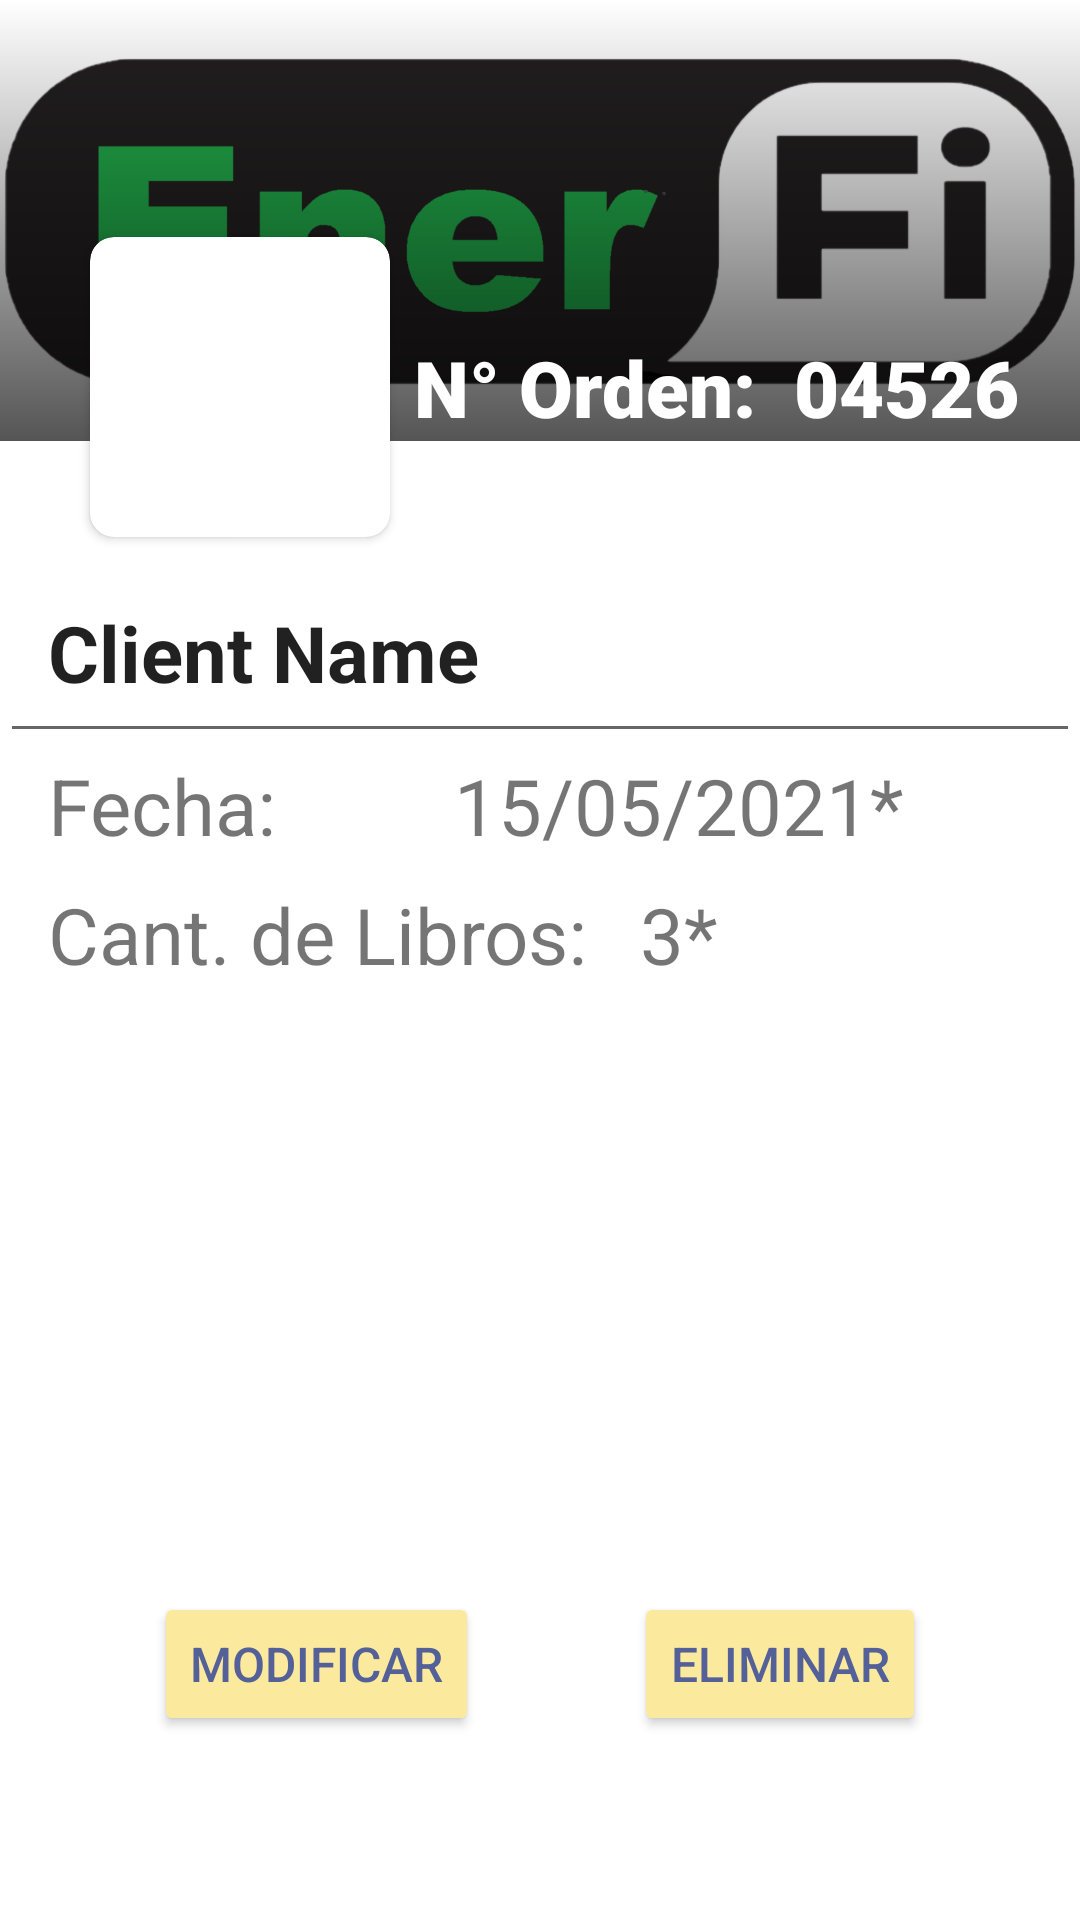

Produce the Android XML layout that renders to this screen, including the resource entries it uses.
<!-- AndroidManifest.xml: application theme Theme.EnerFi -->
<!-- res/layout/book_details_fragment.xml -->
<?xml version="1.0" encoding="utf-8"?>
<androidx.constraintlayout.widget.ConstraintLayout xmlns:android="http://schemas.android.com/apk/res/android"
    xmlns:app="http://schemas.android.com/apk/res-auto"
    xmlns:tools="http://schemas.android.com/tools"
    android:layout_width="match_parent"
    android:layout_height="match_parent">

    <FrameLayout
        android:id="@+id/frameLayout"
        android:layout_width="match_parent"
        android:layout_height="@id/guideline"
        app:layout_constraintBottom_toTopOf="@+id/guideline"
        app:layout_constraintStart_toStartOf="parent"
        app:layout_constraintTop_toTopOf="parent">

        <ImageView
            android:id="@+id/img_backgroud"
            android:layout_width="match_parent"
            android:layout_height="match_parent"
            android:src="@drawable/enerfi" />

        <View
            android:layout_width="match_parent"
            android:layout_height="match_parent"
            android:background="@drawable/gradient" />
    </FrameLayout>

    <androidx.cardview.widget.CardView
        android:id="@+id/cardView"
        android:layout_width="100dp"
        android:layout_height="100dp"
        android:layout_marginLeft="30dp"
        app:cardCornerRadius="8dp"
        app:layout_constraintBottom_toTopOf="@+id/guideline2"
        app:layout_constraintStart_toStartOf="parent"
        app:layout_constraintTop_toTopOf="@+id/guideline3">

        <ImageView
            android:id="@+id/img_service"
            android:layout_width="match_parent"
            android:layout_height="match_parent"
            android:scaleType="centerCrop"
            android:src="@drawable/ic_baseline_electrical_services_24" />
    </androidx.cardview.widget.CardView>

    <androidx.constraintlayout.widget.Guideline
        android:id="@+id/guideline"
        android:layout_width="wrap_content"
        android:layout_height="wrap_content"
        android:orientation="horizontal"
        app:layout_constraintGuide_begin="147dp" />

    <androidx.constraintlayout.widget.Guideline
        android:id="@+id/guideline2"
        android:layout_width="wrap_content"
        android:layout_height="wrap_content"
        android:orientation="horizontal"
        app:layout_constraintGuide_begin="184dp" />

    <androidx.constraintlayout.widget.Guideline
        android:id="@+id/guideline3"
        android:layout_width="wrap_content"
        android:layout_height="wrap_content"
        android:orientation="horizontal"
        app:layout_constraintGuide_begin="74dp" />

    <TextView
        android:id="@+id/txt_order_num2"
        android:layout_width="0dp"
        android:layout_height="wrap_content"
        android:layout_marginStart="8dp"
        android:fontFamily="sans-serif-black"
        android:gravity="center"
        android:text="@string/orderNumber"
        android:textColor="@color/white"
        android:textSize="26sp"
        android:textStyle="bold"
        app:layout_constraintBottom_toBottomOf="@+id/cardView"
        app:layout_constraintStart_toEndOf="@+id/cardView"
        app:layout_constraintTop_toTopOf="@+id/cardView" />

    <TextView
        android:id="@+id/txt_order_num"
        android:layout_width="0dp"
        android:layout_height="wrap_content"
        android:layout_marginEnd="8dp"
        android:fontFamily="sans-serif-black"
        android:gravity="center"
        android:text="04526"
        android:textColor="@color/white"
        android:textSize="26sp"
        android:textStyle="bold"
        app:layout_constraintBottom_toBottomOf="@+id/txt_order_num2"
        app:layout_constraintEnd_toEndOf="parent"
        app:layout_constraintStart_toEndOf="@+id/txt_order_num2"
        app:layout_constraintTop_toTopOf="@+id/txt_order_num2" />

    <EditText
        android:id="@+id/edt_title"
        android:layout_width="match_parent"
        android:layout_height="wrap_content"
        android:padding="16dp"
        android:text="Client Name"
        android:inputType="textPersonName|text"
        android:textSize="26sp"
        android:textStyle="bold"
        app:layout_constraintEnd_toEndOf="parent"
        app:layout_constraintStart_toStartOf="parent"
        app:layout_constraintTop_toTopOf="@+id/guideline2"/>

    <TextView
        android:id="@+id/txt_date_label"
        android:layout_width="wrap_content"
        android:layout_height="wrap_content"
        android:layout_marginStart="16dp"
        android:text="@string/dataLabel"
        android:textSize="26sp"
        app:layout_constraintStart_toStartOf="parent"
        app:layout_constraintTop_toBottomOf="@+id/edt_title" />

    <TextView
        android:id="@+id/txt_date"
        android:layout_width="wrap_content"
        android:layout_height="wrap_content"
        android:text="15/05/2021*"
        android:textSize="26sp"
        app:layout_constraintEnd_toEndOf="parent"
        app:layout_constraintStart_toEndOf="@+id/txt_date_label"
        app:layout_constraintTop_toBottomOf="@+id/edt_title" />

    <TextView
        android:id="@+id/txt_date_label2"
        android:layout_width="wrap_content"
        android:layout_height="wrap_content"
        android:layout_marginStart="16dp"
        android:layout_marginTop="8dp"
        android:text="@string/qtyBooks"
        android:textSize="26sp"
        app:layout_constraintStart_toStartOf="parent"
        app:layout_constraintTop_toBottomOf="@+id/txt_date_label" />

    <TextView
        android:id="@+id/txt_date2"
        android:layout_width="wrap_content"
        android:layout_height="wrap_content"
        android:layout_marginTop="8dp"
        android:text="3*"
        android:textSize="26sp"
        app:layout_constraintEnd_toEndOf="parent"
        app:layout_constraintStart_toEndOf="@+id/txt_date_label"
        app:layout_constraintTop_toBottomOf="@+id/txt_date" />

    <Button
        android:id="@+id/btn_modify"
        android:layout_width="wrap_content"
        android:layout_height="wrap_content"
        android:layout_marginTop="140dp"
        android:backgroundTint="@color/yellow_letters"
        android:text="@string/btnModify"
        android:textColor="@color/screenBackground2"
        android:textSize="16sp"
        app:layout_constraintBottom_toBottomOf="parent"
        app:layout_constraintEnd_toStartOf="@+id/btn_delete"
        app:layout_constraintStart_toStartOf="parent"
        app:layout_constraintTop_toBottomOf="@+id/txt_date_label2" />

    <Button
        android:id="@+id/btn_delete"
        android:layout_width="wrap_content"
        android:layout_height="wrap_content"
        android:layout_marginTop="140dp"
        android:backgroundTint="@color/yellow_letters"
        android:text="@string/btnDelete"
        android:textColor="@color/screenBackground2"
        android:textSize="16sp"
        app:layout_constraintBottom_toBottomOf="parent"
        app:layout_constraintEnd_toEndOf="parent"
        app:layout_constraintStart_toEndOf="@+id/btn_modify"
        app:layout_constraintTop_toBottomOf="@+id/txt_date_label2" />

</androidx.constraintlayout.widget.ConstraintLayout>
<!-- resources referenced by this layout -->
<resources>
  <color name="screenBackground2">#546098</color>
  <color name="white">#FFFFFFFF</color>
  <color name="yellow_letters">#FBE99E</color>
  <!-- drawable enerfi: png bitmap (drawable, 76133 bytes) -->
  <!-- drawable gradient (drawable-v24) -->
  <?xml version="1.0" encoding="utf-8"?>
  <shape xmlns:android="http://schemas.android.com/apk/res/android"
      android:shape="rectangle">
      <gradient android:angle="90"
          android:endColor="#00FFFFFF"
          android:startColor="#aa000000"/>
  
  </shape>
  <string name="btnDelete">ELIMINAR</string>
  <string name="btnModify">MODIFICAR</string>
  <string name="dataLabel">Fecha:</string>
  <string name="orderNumber">N° Orden:</string>
  <string name="qtyBooks">Cant. de Libros:</string>
  <style name="Theme.EnerFi" parent="Theme.MaterialComponents.DayNight.DarkActionBar">
          
          <item name="colorPrimary">@color/top2</item>
          <item name="colorPrimaryVariant">@color/top</item>
          <item name="colorOnPrimary">@color/white</item>
          
          <item name="colorSecondary">@color/teal_200</item>
          <item name="colorSecondaryVariant">@color/teal_700</item>
          <item name="colorOnSecondary">@color/black</item>
          
          <item name="android:statusBarColor" tools:targetApi="l">?attr/colorPrimaryVariant</item>
          
          <item name="windowActionBar">false</item>
          <item name="windowNoTitle">true</item>
      </style>
  <color name="top2">#3d8b40</color>
  <color name="top">#357a38</color>
  <color name="teal_200">#FF03DAC5</color>
  <color name="teal_700">#FF018786</color>
  <color name="black">#FF000000</color>
</resources>
